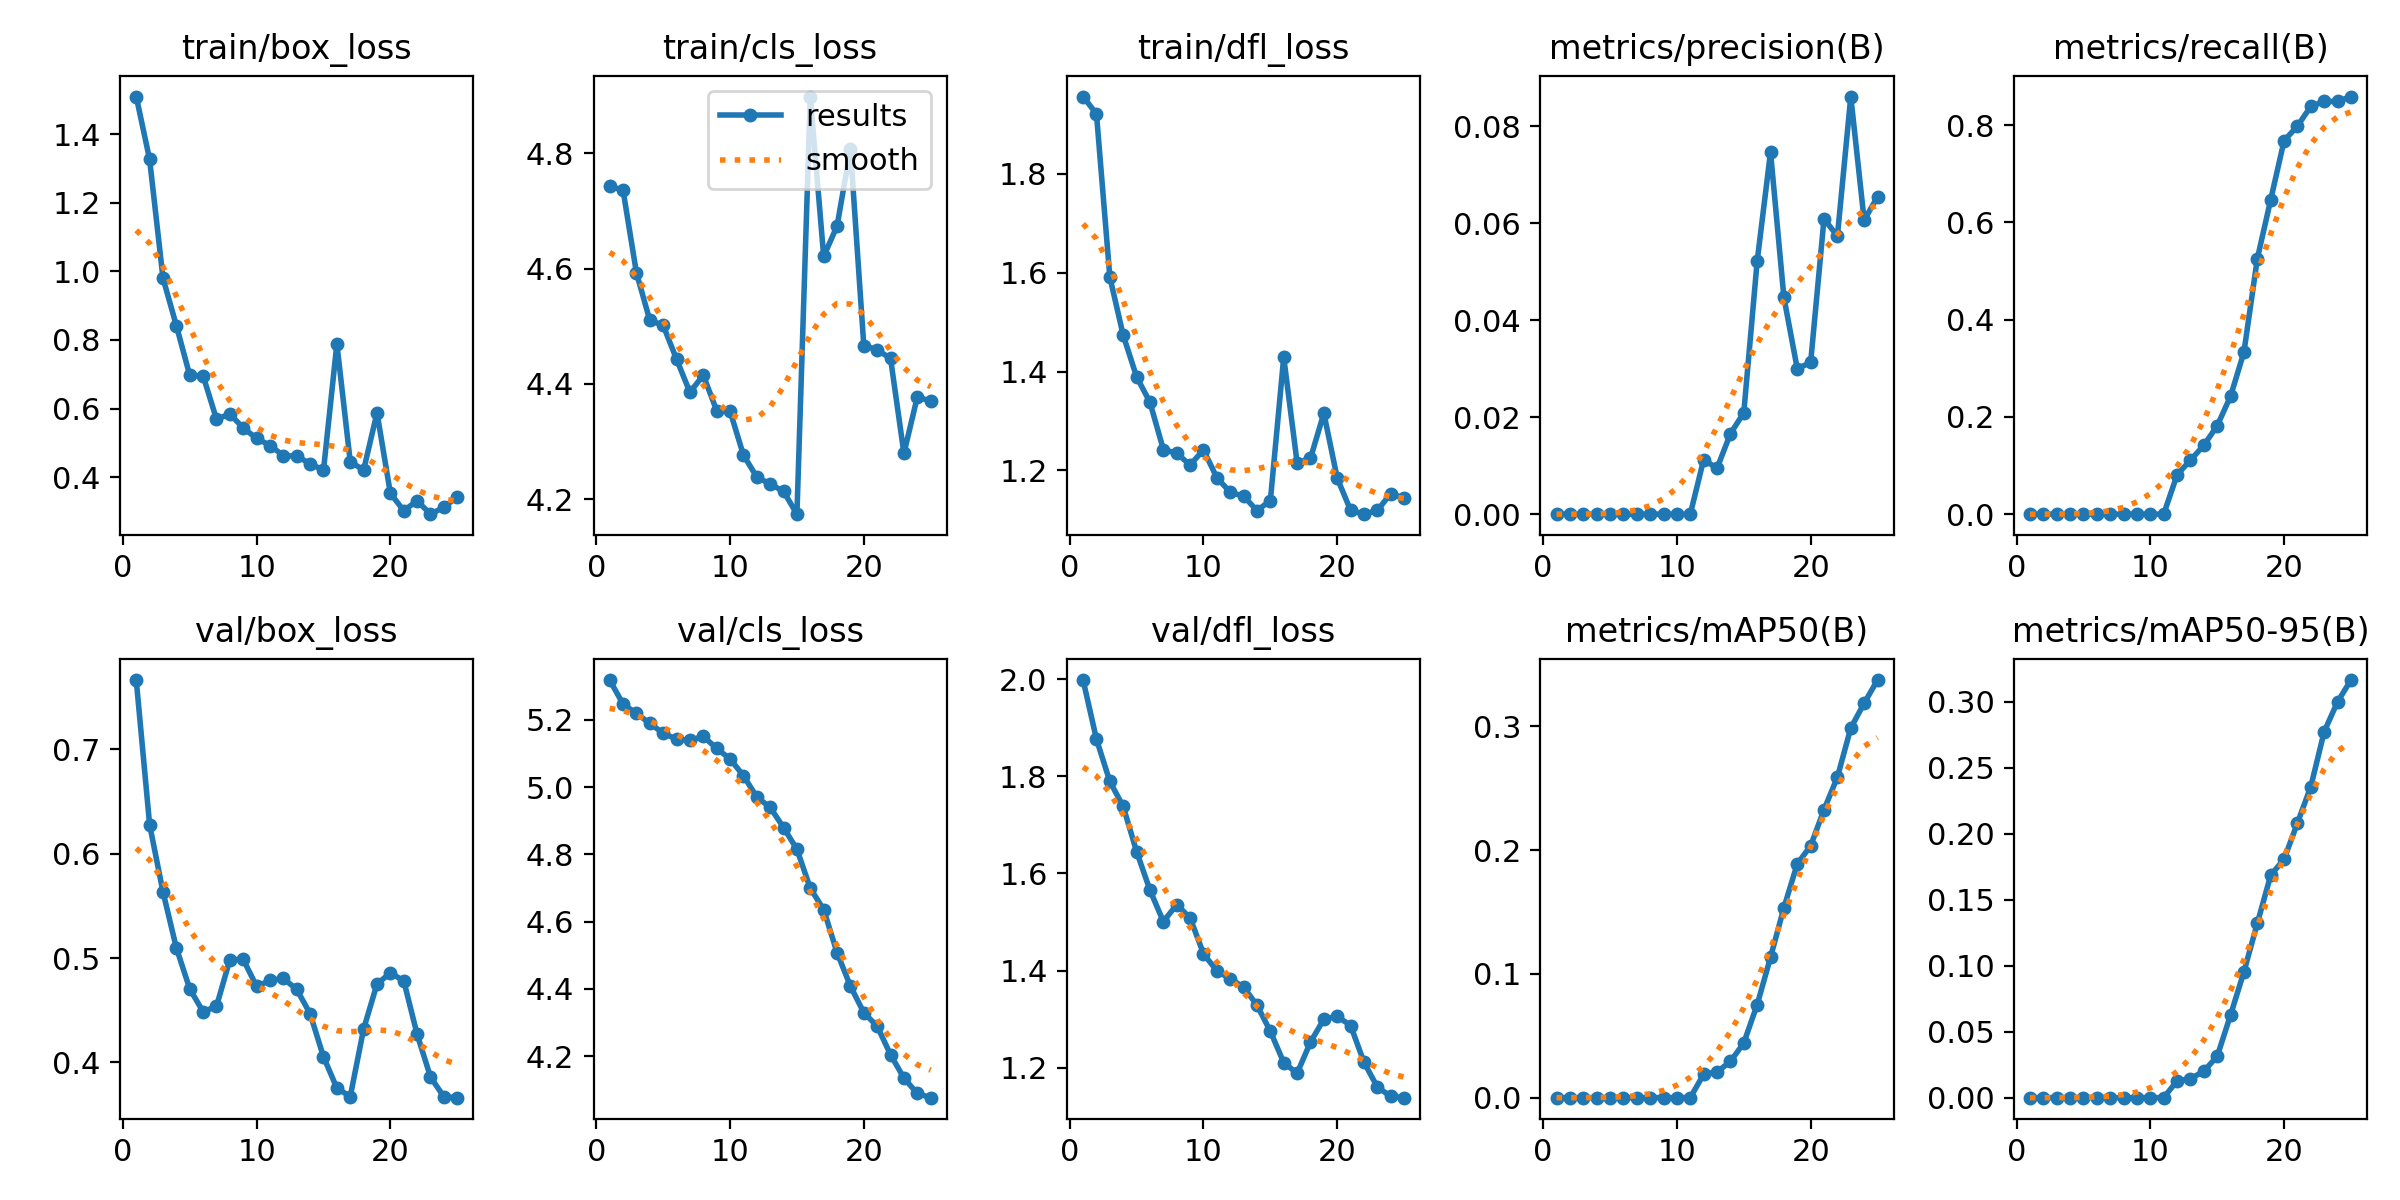

The file beside this chart, header and first rows:
epoch, time, train/box_loss, train/cls_loss, train/dfl_loss, metrics/precision(B), metrics/recall(B), metrics/mAP50(B), metrics/mAP50-95(B), val/box_loss, val/cls_loss, val/dfl_loss, lr/pg0, lr/pg1, lr/pg2
1, 57.96, 1.509, 4.743, 1.957, 0, 0, 0, 0, 0.7664, 5.319, 1.998, 1.032e-05, 1.032e-05, 1.032e-05
2, 122.5, 1.326, 4.736, 1.921, 0, 0, 0, 0, 0.6278, 5.248, 1.877, 2.14745e-05, 2.14745e-05, 2.14745e-05
3, 177.6, 0.9797, 4.593, 1.591, 0, 0, 0, 0, 0.5634, 5.219, 1.79, 3.16755e-05, 3.16755e-05, 3.16755e-05
4, 232.7, 0.8417, 4.51, 1.474, 0, 0, 0, 0, 0.5097, 5.19, 1.738, 4.09229e-05, 4.09229e-05, 4.09229e-05
5, 287.6, 0.6966, 4.502, 1.39, 0, 0, 0, 0, 0.4705, 5.16, 1.645, 4.92168e-05, 4.92168e-05, 4.92168e-05
6, 342.9, 0.6951, 4.443, 1.338, 0, 0, 0, 0, 0.4486, 5.143, 1.566, 5.6557e-05, 5.6557e-05, 5.6557e-05
7, 398.1, 0.5688, 4.385, 1.242, 0, 0, 0, 0, 0.4537, 5.139, 1.501, 6.29437e-05, 6.29437e-05, 6.29437e-05
8, 453.3, 0.5842, 4.415, 1.235, 0, 0, 0, 0, 0.4985, 5.152, 1.536, 6.83769e-05, 6.83769e-05, 6.83769e-05
9, 508.6, 0.5431, 4.354, 1.211, 0, 0, 0, 0, 0.4986, 5.115, 1.509, 7.28564e-05, 7.28564e-05, 7.28564e-05
10, 563.5, 0.5131, 4.353, 1.242, 0, 0, 0, 0, 0.4729, 5.084, 1.435, 7.63824e-05, 7.63824e-05, 7.63824e-05
11, 618.7, 0.4921, 4.277, 1.186, 0, 0, 0, 0, 0.4785, 5.034, 1.399, 7.89549e-05, 7.89549e-05, 7.89549e-05
12, 673.8, 0.4627, 4.238, 1.156, 0.01125, 0.08081, 0.01891, 0.01276, 0.4805, 4.971, 1.383, 8.05737e-05, 8.05737e-05, 8.05737e-05
13, 729.1, 0.4611, 4.226, 1.148, 0.00946, 0.1111, 0.0208, 0.01426, 0.47, 4.94, 1.366, 8.1239e-05, 8.1239e-05, 8.1239e-05
14, 784.3, 0.439, 4.214, 1.119, 0.0166, 0.1414, 0.02923, 0.0201, 0.4467, 4.88, 1.329, 8.09508e-05, 8.09508e-05, 8.09508e-05
15, 839.8, 0.4205, 4.174, 1.139, 0.02091, 0.1818, 0.04418, 0.03127, 0.4053, 4.815, 1.275, 7.66432e-05, 7.66432e-05, 7.66432e-05
16, 894.8, 0.7884, 4.899, 1.429, 0.05215, 0.2424, 0.0751, 0.06268, 0.3755, 4.7, 1.21, 6.9832e-05, 6.9832e-05, 6.9832e-05
17, 952.5, 0.4451, 4.621, 1.216, 0.0747, 0.3333, 0.1134, 0.09535, 0.3673, 4.636, 1.188, 6.30208e-05, 6.30208e-05, 6.30208e-05
18, 1011, 0.4205, 4.674, 1.225, 0.04473, 0.5252, 0.1535, 0.1321, 0.4321, 4.508, 1.253, 5.62096e-05, 5.62096e-05, 5.62096e-05
19, 1068, 0.5875, 4.807, 1.316, 0.03, 0.6465, 0.1889, 0.1684, 0.4751, 4.408, 1.3, 4.93984e-05, 4.93984e-05, 4.93984e-05
20, 1125, 0.3529, 4.467, 1.185, 0.03132, 0.7677, 0.2034, 0.1806, 0.4858, 4.33, 1.306, 4.25872e-05, 4.25872e-05, 4.25872e-05
21, 1182, 0.3023, 4.459, 1.119, 0.06094, 0.798, 0.2327, 0.2081, 0.4783, 4.289, 1.287, 3.5776e-05, 3.5776e-05, 3.5776e-05
22, 1238, 0.3309, 4.444, 1.112, 0.05736, 0.8384, 0.259, 0.2356, 0.4269, 4.205, 1.211, 2.89648e-05, 2.89648e-05, 2.89648e-05
23, 1294, 0.292, 4.279, 1.119, 0.08616, 0.8485, 0.2987, 0.2772, 0.3861, 4.135, 1.16, 2.21536e-05, 2.21536e-05, 2.21536e-05
24, 1351, 0.3124, 4.377, 1.153, 0.06066, 0.8485, 0.3187, 0.2998, 0.3671, 4.089, 1.141, 1.53424e-05, 1.53424e-05, 1.53424e-05
25, 1407, 0.3423, 4.37, 1.144, 0.06548, 0.8586, 0.3374, 0.3163, 0.3663, 4.077, 1.138, 8.5312e-06, 8.5312e-06, 8.5312e-06
